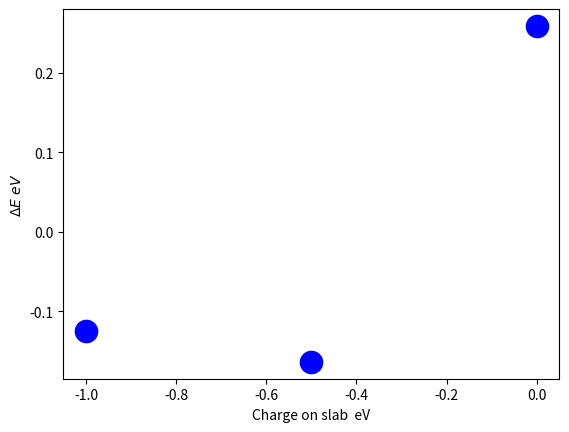

Reproduce this figure in Python.
#!/usr/bin/python

import matplotlib.pyplot as plt
import numpy as np

CO = {'0.0':-209.033003308042, '-0.5':-212.24799109955765, '-1.0':-212.81674265999436}
slab = {'0.0':-197.20179605109155, '-0.5':-199.994005694662, '-1.0':-200.60210690550662}

COg = -12.09009295
energies = []
charges = []
for key in CO:
    charges.append(float(key))
    energy = CO[key] - slab[key] - COg
    energies.append(energy)

plt.plot(charges, energies, 'bo', markersize=16)
plt.ylabel(r'$\Delta E \ eV$')
plt.xlabel('Charge on slab  eV')
plt.grid(False)
plt.savefig('charge_energy.png')


